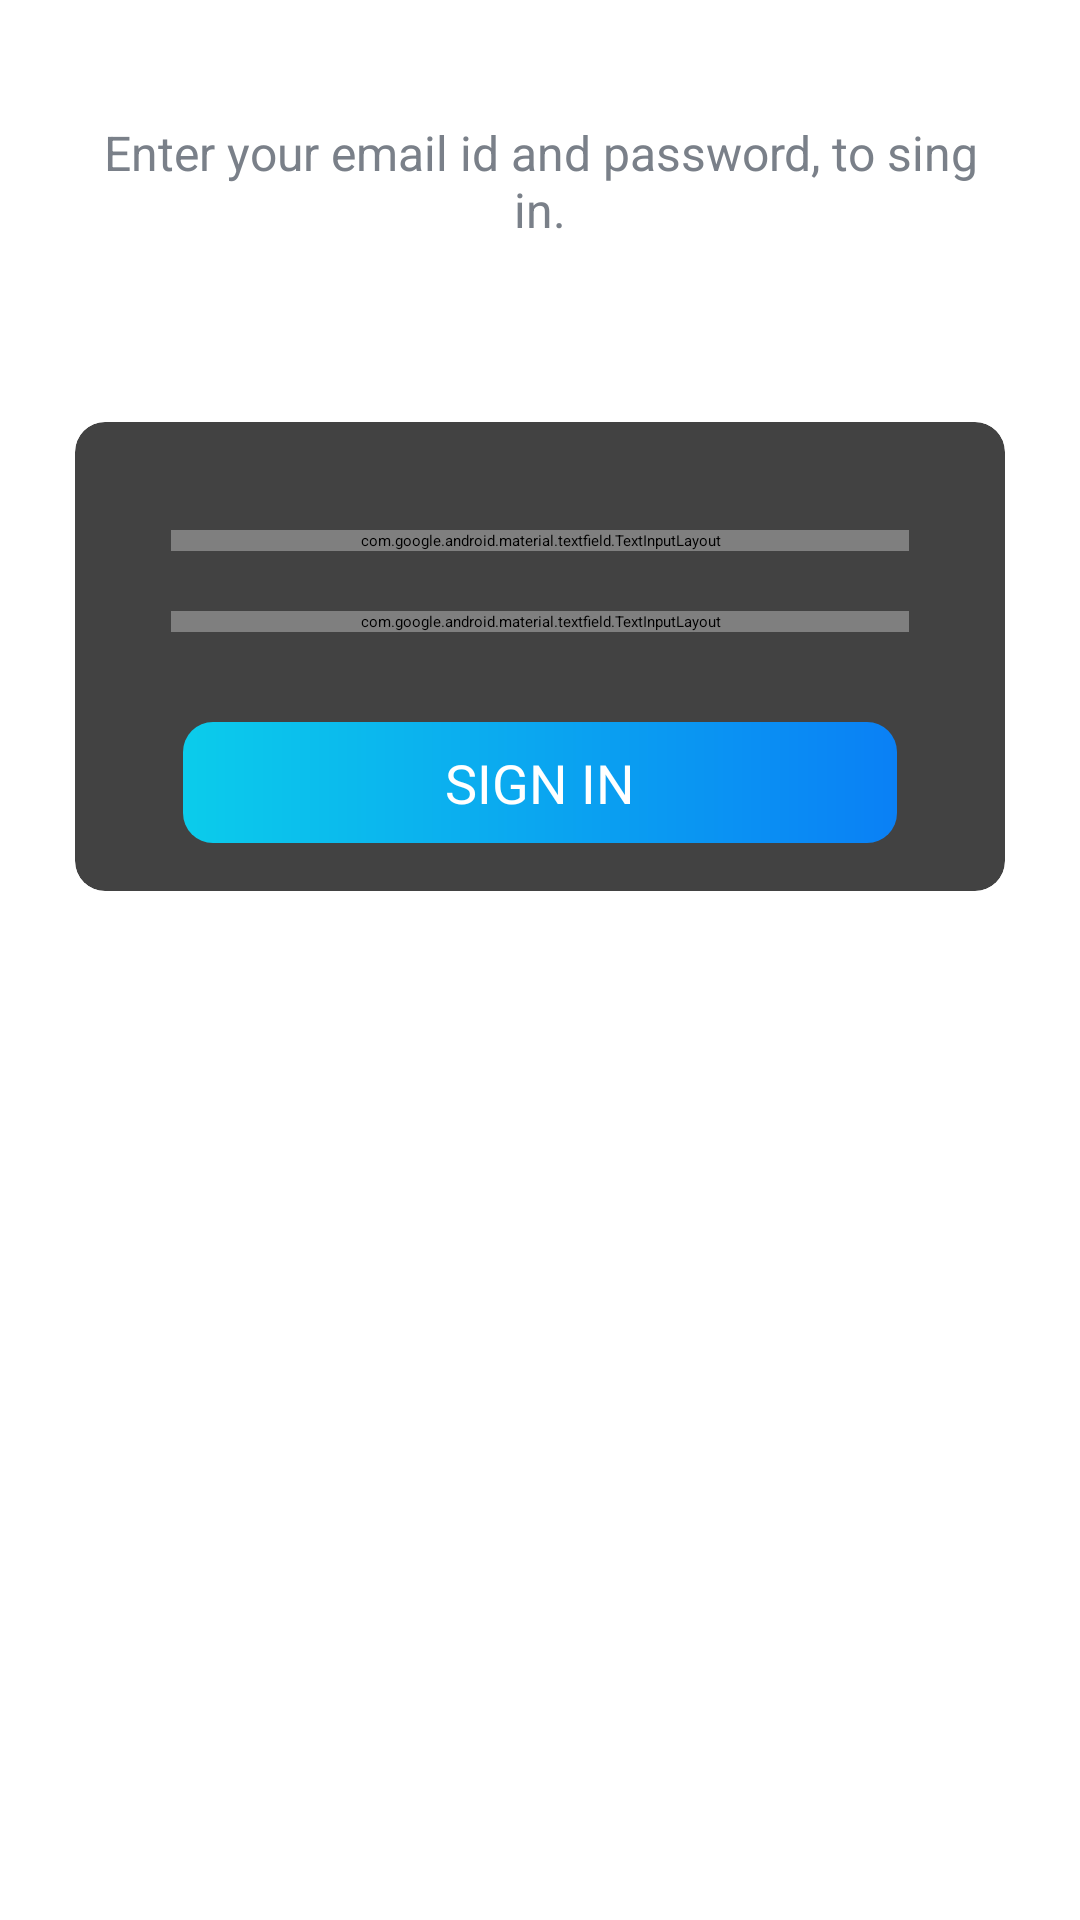

Produce the Android XML layout that renders to this screen, including the resource entries it uses.
<!-- AndroidManifest.xml: activity theme Theme.MyApplicationNoActionBar -->
<!-- res/layout/activity_sing_in.xml -->
<?xml version="1.0" encoding="utf-8"?>
<LinearLayout xmlns:android="http://schemas.android.com/apk/res/android"
    xmlns:app="http://schemas.android.com/apk/res-auto"
    xmlns:tools="http://schemas.android.com/tools"
    android:layout_width="match_parent"
    android:layout_height="match_parent"
    android:background="@drawable/ic_background"
    android:orientation="vertical"
    tools:context=".activities.SignUpActivity">

    <androidx.appcompat.widget.Toolbar
        android:id="@+id/toolbar_sign_in_activity"
        android:layout_width="match_parent"
        android:layout_height="?attr/actionBarSize">

        <TextView
            android:id="@+id/tv_title"
            android:layout_width="match_parent"
            android:layout_height="match_parent"
            android:gravity="center_vertical"
            android:text="@string/sign_in"
            android:textColor="@color/primary_text_color"
            android:textSize="@dimen/toolbar_title_text_size"
            android:textStyle="bold" />

    </androidx.appcompat.widget.Toolbar>

    <LinearLayout
        android:layout_width="match_parent"
        android:layout_height="match_parent"
        android:layout_gravity="center"
        android:layout_marginTop="@dimen/authentication_screen_content_marginTop"
        android:orientation="vertical">

        <TextView
            android:layout_width="match_parent"
            android:layout_height="wrap_content"
            android:layout_marginStart="@dimen/authentication_screen_marginStartEnd"
            android:layout_marginEnd="@dimen/authentication_screen_marginStartEnd"
            android:gravity="center"
            android:text="@string/sign_in_description_text"
            android:textColor="@color/secondary_text_color"
            android:textSize="@dimen/authentication_description_text_size" />

        <androidx.cardview.widget.CardView
            android:layout_width="match_parent"
            android:layout_height="wrap_content"
            android:layout_marginStart="@dimen/authentication_screen_marginStartEnd"
            android:layout_marginTop="@dimen/authentication_screen_card_view_marginTop"
            android:layout_marginEnd="@dimen/authentication_screen_marginStartEnd"
            android:elevation="@dimen/card_view_elevation"
            app:cardCornerRadius="@dimen/card_view_corner_radius">

            <LinearLayout
                android:layout_width="match_parent"
                android:layout_height="wrap_content"
                android:orientation="vertical"
                android:padding="@dimen/card_view_layout_content_padding">

                <com.google.android.material.textfield.TextInputLayout
                    android:layout_width="match_parent"
                    android:layout_height="wrap_content"
                    android:layout_marginStart="@dimen/authentication_screen_til_marginStartEnd"
                    android:layout_marginTop="@dimen/authentication_screen_til_marginTop"
                    android:layout_marginEnd="@dimen/authentication_screen_til_marginStartEnd">

                    <androidx.appcompat.widget.AppCompatEditText
                        android:id="@+id/et_email"
                        android:layout_width="match_parent"
                        android:layout_height="wrap_content"
                        android:background="@color/white"
                        android:hint="@string/email"
                        android:inputType="textEmailAddress"
                        android:textSize="@dimen/et_text_size" />
                </com.google.android.material.textfield.TextInputLayout>

                <com.google.android.material.textfield.TextInputLayout
                    android:layout_width="match_parent"
                    android:layout_height="wrap_content"
                    android:layout_marginStart="@dimen/authentication_screen_til_marginStartEnd"
                    android:layout_marginTop="@dimen/authentication_screen_til_marginTop"
                    android:layout_marginEnd="@dimen/authentication_screen_til_marginStartEnd">

                    <androidx.appcompat.widget.AppCompatEditText
                        android:id="@+id/et_password"
                        android:layout_width="match_parent"
                        android:layout_height="wrap_content"
                        android:background="@color/white"
                        android:hint="@string/password"
                        android:inputType="textPassword"
                        android:textSize="16sp" />
                </com.google.android.material.textfield.TextInputLayout>

                <Button
                    android:id="@+id/btn_sign_in"
                    android:layout_width="match_parent"
                    android:layout_height="wrap_content"
                    android:layout_gravity="center"
                    android:layout_marginStart="@dimen/btn_marginStartEnd"
                    android:layout_marginTop="@dimen/sign_up_screen_btn_marginTop"
                    android:layout_marginEnd="@dimen/btn_marginStartEnd"
                    app:backgroundTint="@null"
                    android:background="@drawable/shape_button_rounded"
                    android:foreground="?attr/selectableItemBackground"
                    android:gravity="center"
                    android:paddingTop="@dimen/btn_paddingTopBottom"
                    android:paddingBottom="@dimen/btn_paddingTopBottom"
                    android:text="@string/sign_in"
                    android:textColor="@android:color/white"
                    android:textSize="@dimen/btn_text_size" />
            </LinearLayout>
        </androidx.cardview.widget.CardView>
    </LinearLayout>
</LinearLayout>
<!-- resources referenced by this layout -->
<resources>
  <color name="primary_text_color">#363A43</color>
  <color name="secondary_text_color">#7A8089</color>
  <color name="white">#FFFFFFFF</color>
  <dimen name="authentication_description_text_size">16sp</dimen>
  <dimen name="authentication_screen_card_view_marginTop">60dp</dimen>
  <dimen name="authentication_screen_content_marginTop">40dp</dimen>
  <dimen name="authentication_screen_marginStartEnd">25dp</dimen>
  <dimen name="authentication_screen_til_marginStartEnd">16dp</dimen>
  <dimen name="authentication_screen_til_marginTop">20dp</dimen>
  <dimen name="btn_marginStartEnd">20dp</dimen>
  <dimen name="btn_paddingTopBottom">8dp</dimen>
  <dimen name="btn_text_size">18sp</dimen>
  <dimen name="card_view_corner_radius">10dp</dimen>
  <dimen name="card_view_elevation">10dp</dimen>
  <dimen name="card_view_layout_content_padding">16dp</dimen>
  <dimen name="et_text_size">16sp</dimen>
  <dimen name="sign_up_screen_btn_marginTop">30dp</dimen>
  <dimen name="toolbar_title_text_size">18sp</dimen>
  <!-- drawable shape_button_rounded (drawable) -->
  <?xml version="1.0" encoding="utf-8"?>
  <shape
      xmlns:android="http://schemas.android.com/apk/res/android"
      android:shape="rectangle">
  
      <gradient
          android:angle="360"
          android:startColor="#0BCCEB"
          android:endColor="#0A80F5"
          android:type="linear"/>
  
      <corners
          android:radius="10dp"/>
  
  </shape>
  <string name="email">Email</string>
  <string name="password">Password</string>
  <string name="sign_in">SIGN IN</string>
  <string name="sign_in_description_text">Enter your email id and password, to sing in.</string>
</resources>
